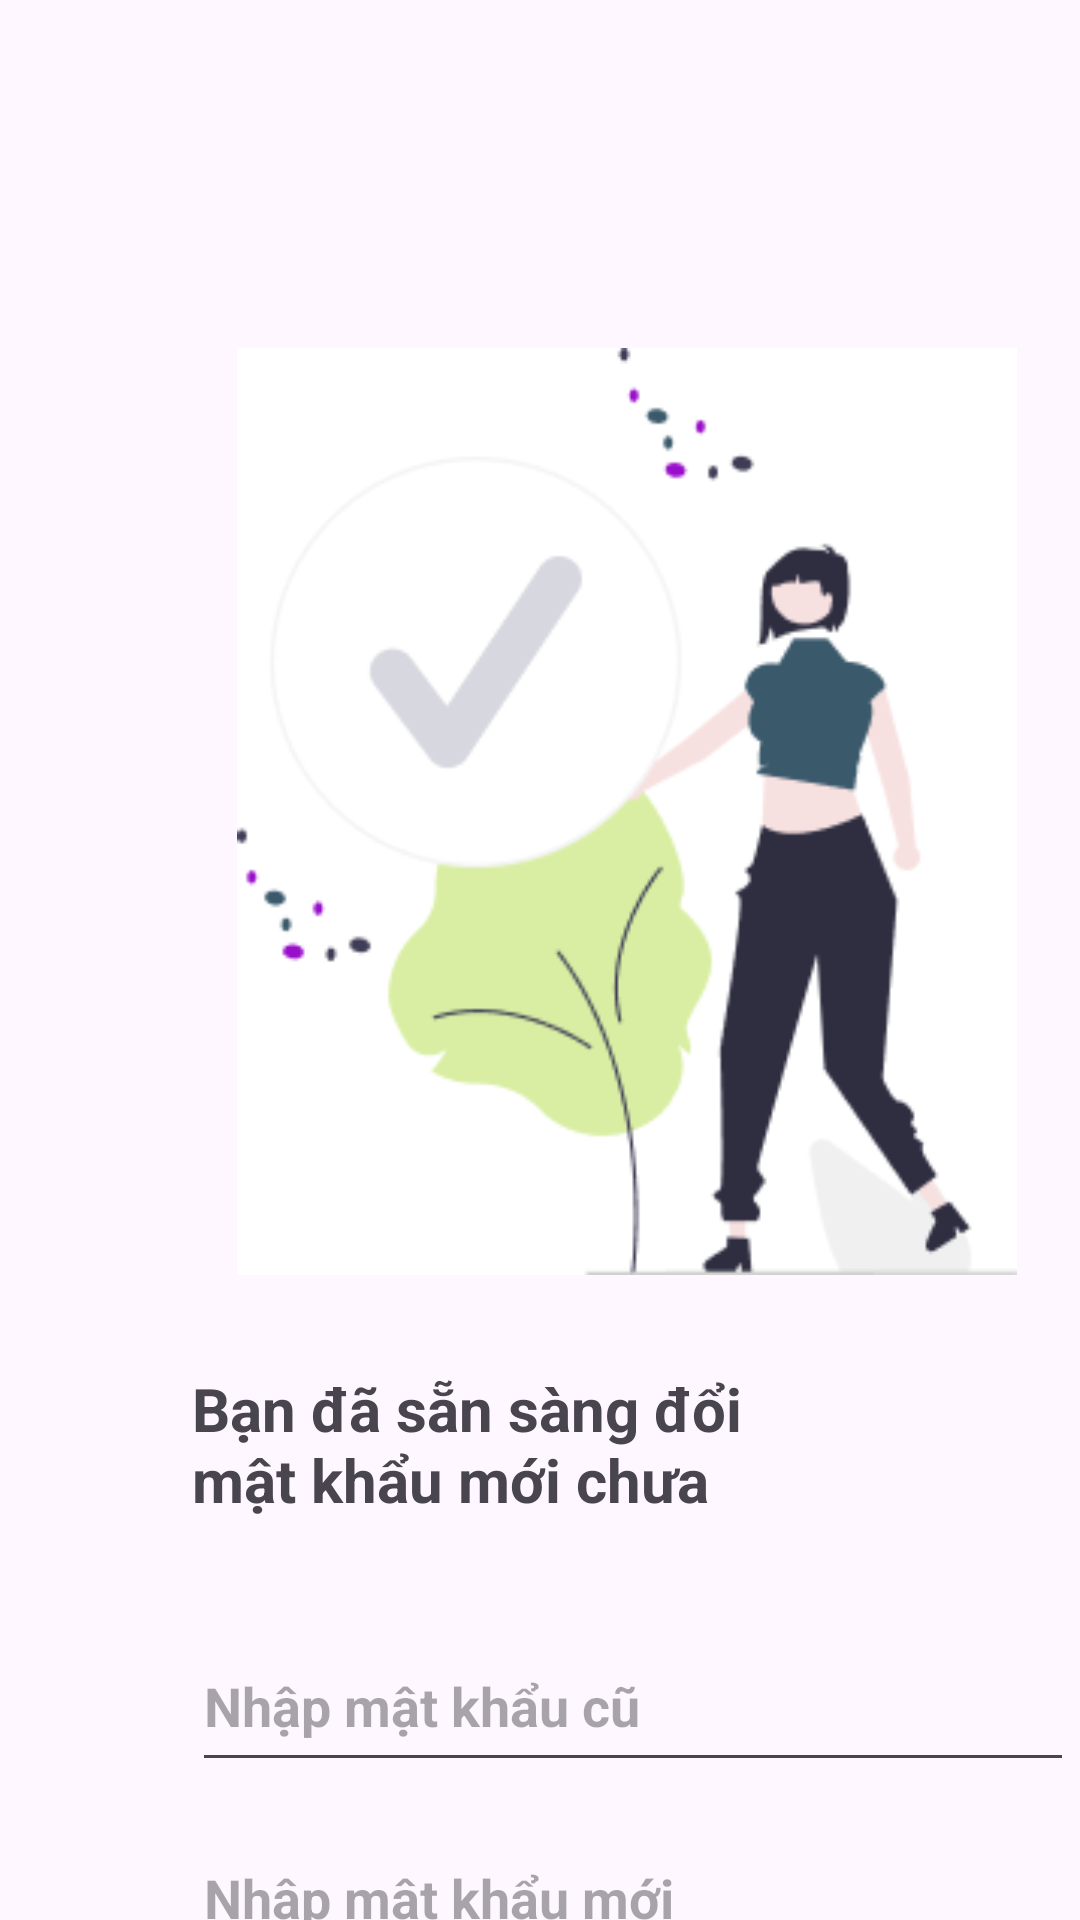

Reconstruct the res/layout file that produces this screen, plus the resources it refers to.
<!-- AndroidManifest.xml: application theme Theme.QLBH -->
<!-- res/layout/activity_caidatdoipassword.xml -->
<?xml version="1.0" encoding="utf-8"?>
<androidx.constraintlayout.widget.ConstraintLayout xmlns:android="http://schemas.android.com/apk/res/android"
  xmlns:app="http://schemas.android.com/apk/res-auto"
  xmlns:tools="http://schemas.android.com/tools"
  android:layout_width="match_parent"
  android:layout_height="match_parent">


  <ImageView
    android:id="@+id/quaylai"
    android:layout_width="wrap_content"
    android:layout_height="wrap_content"
    android:layout_marginTop="32dp"
    android:layout_marginStart="28dp"
    app:layout_constraintStart_toStartOf="parent"
    app:layout_constraintTop_toTopOf="parent"
    app:srcCompat="@drawable/back"/>
  <ImageView
    android:id="@+id/imageView8"
    android:layout_width="290dp"
    android:layout_height="309dp"
    android:layout_marginTop="116dp"
    android:layout_marginStart="64dp"
    app:layout_constraintStart_toStartOf="parent"
    app:layout_constraintTop_toTopOf="parent"
    app:srcCompat="@drawable/resetpass"/>
  <TextView
    android:id="@+id/textView18"
    android:textStyle="bold"
    android:layout_width="198dp"
    android:layout_height="57dp"
    android:layout_marginTop="456dp"
    android:layout_marginStart="64dp"
    android:text="Bạn đã sẵn sàng đổi mật khẩu mới chưa"
    android:textAlignment="viewStart"
    android:textSize="20sp"
    app:layout_constraintStart_toStartOf="parent"
    app:layout_constraintTop_toTopOf="parent"/>
  <EditText
    android:id="@+id/passcu"
    android:textStyle="bold"
    android:layout_width="294dp"
    android:layout_height="54dp"
    android:layout_marginTop="540dp"
    android:layout_marginStart="64dp"
    android:ems="10"
    android:hint="Nhập mật khẩu cũ"
    android:inputType="textPassword"
    android:textAlignment="viewStart"
    app:layout_constraintStart_toStartOf="parent"
    app:layout_constraintTop_toTopOf="parent"/>
  <EditText
    android:id="@+id/pasmoi"
    android:textStyle="bold"
    android:layout_width="294dp"
    android:layout_height="54dp"
    android:layout_marginTop="604dp"
    android:layout_marginStart="64dp"
    android:ems="10"
    android:hint="Nhập mật khẩu mới"
    android:inputType="textPassword"
    android:textAlignment="viewStart"
    app:layout_constraintStart_toStartOf="parent"
    app:layout_constraintTop_toTopOf="parent"/>
  <EditText
    android:id="@+id/nhaplaimkmoi"
    android:textStyle="bold"
    android:layout_width="294dp"
    android:layout_height="54dp"
    android:layout_marginTop="672dp"
    android:layout_marginStart="64dp"
    android:ems="10"
    android:hint="Nhập lại mật khẩu mới"
    android:inputType="textPassword"
    android:textAlignment="viewStart"
    app:layout_constraintStart_toStartOf="parent"
    app:layout_constraintTop_toTopOf="parent"/>
  <Button
    android:id="@+id/buttonresetpass"
    android:textStyle="bold"
    android:layout_width="180dp"
    android:layout_height="57dp"
    android:layout_marginTop="752dp"
    android:layout_marginStart="104dp"
    android:backgroundTint="#3a596b"
    android:text="Đặt lại mật khẩu"
    android:textAlignment="center"
    app:layout_constraintStart_toStartOf="parent"
    app:layout_constraintTop_toTopOf="parent"/>
</androidx.constraintlayout.widget.ConstraintLayout>
<!-- resources referenced by this layout -->
<resources>
  <!-- drawable resetpass: png bitmap (drawable, 14098 bytes) -->
  <style name="Theme.QLBH" parent="Base.Theme.QLBH" />
  <style name="Base.Theme.QLBH" parent="Theme.Material3.DayNight.NoActionBar">
      
      
    </style>
</resources>
